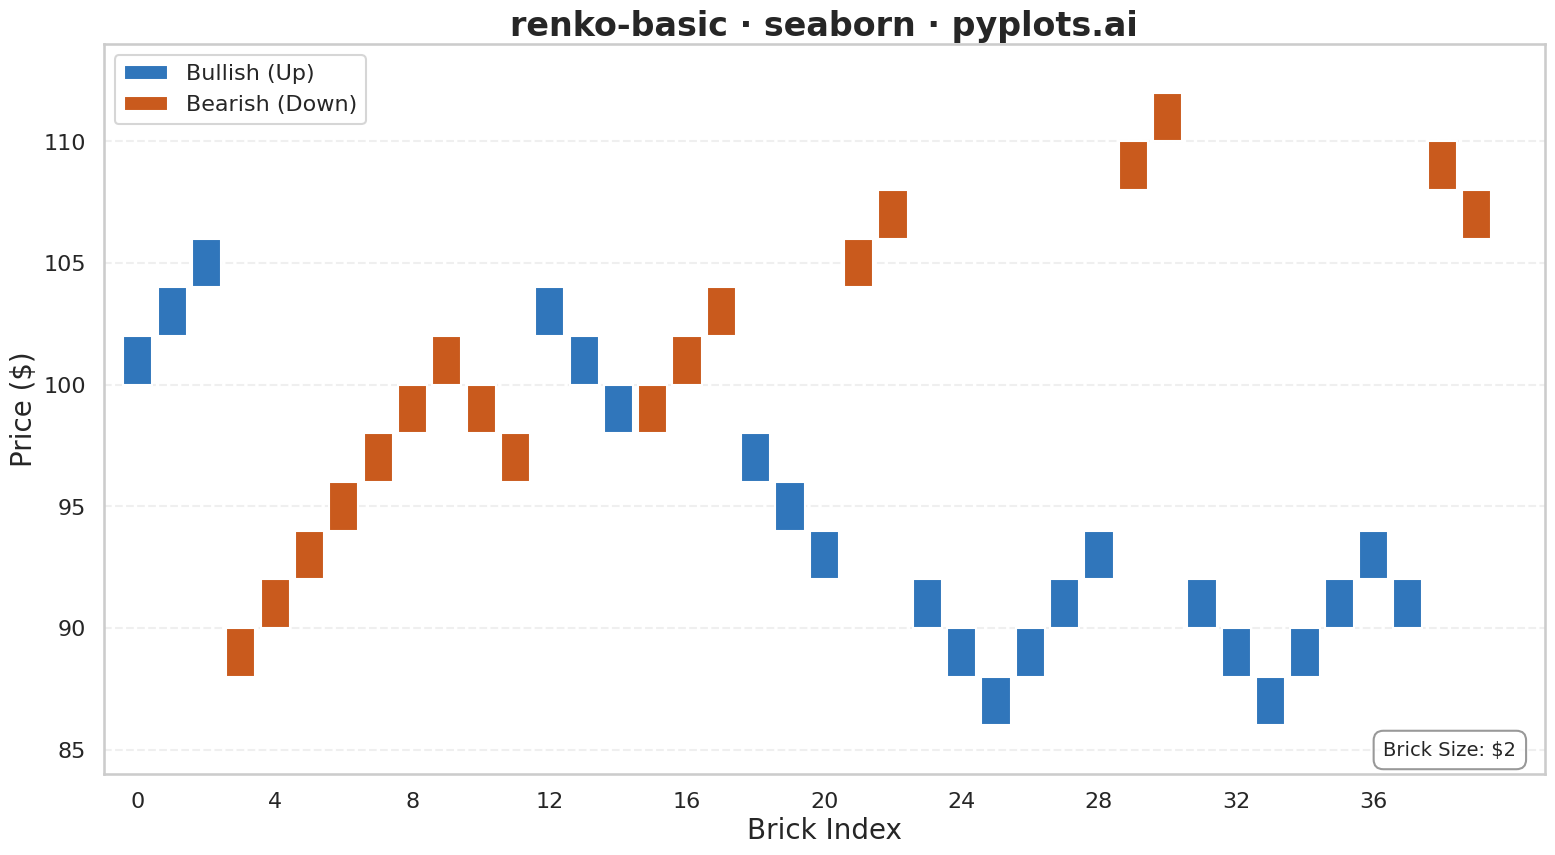

Here is the Python script that generated this plot:
"""pyplots.ai
renko-basic: Basic Renko Chart
Library: seaborn 0.13.2 | Python 3.13.11
Quality: 62/100 | Created: 2026-01-08
"""

import matplotlib.pyplot as plt
import numpy as np
import pandas as pd
import seaborn as sns


# Set seaborn style
sns.set_style("whitegrid")
sns.set_context("talk", font_scale=1.2)

# Generate synthetic stock price data
np.random.seed(42)
n_days = 250
dates = pd.date_range("2025-01-01", periods=n_days, freq="D")

# Simulate price movement with random walk
returns = np.random.normal(0.0005, 0.015, n_days)
prices = 100 * np.cumprod(1 + returns)

df = pd.DataFrame({"date": dates, "close": prices})

# Renko brick calculation
brick_size = 2.0  # $2 per brick
bricks = []

# Start from first price
current_price = df["close"].iloc[0]
brick_high = np.floor(current_price / brick_size) * brick_size
brick_low = brick_high

for price in df["close"]:
    # Check for upward bricks
    while price >= brick_high + brick_size:
        brick_high += brick_size
        brick_low = brick_high - brick_size
        bricks.append({"direction": "up", "open": brick_low, "close": brick_high})

    # Check for downward bricks
    while price <= brick_low - brick_size:
        brick_low -= brick_size
        brick_high = brick_low + brick_size
        bricks.append({"direction": "down", "open": brick_high, "close": brick_low})

renko_df = pd.DataFrame(bricks)
renko_df["brick_index"] = range(len(renko_df))
renko_df["bottom"] = renko_df[["open", "close"]].min(axis=1)

# Colorblind-accessible colors: blue for bullish, orange for bearish
bullish_color = "#1976D2"  # Blue for up bricks
bearish_color = "#E65100"  # Orange for down bricks

# Create expanded dataframe for seaborn barplot with gap between bricks
# Each brick will be represented as a bar from bottom to bottom+brick_size
bar_data = []
gap_size = 0.15  # Small gap between bricks as per spec

for idx, row in renko_df.iterrows():
    bar_data.append(
        {
            "brick_index": idx,
            "bottom": row["bottom"],
            "height": brick_size,
            "direction": "Bullish (Up)" if row["direction"] == "up" else "Bearish (Down)",
        }
    )

bar_df = pd.DataFrame(bar_data)

# Create figure
fig, ax = plt.subplots(figsize=(16, 9))

# Use seaborn barplot to draw the Renko bricks
# We plot bars with bottom offset using matplotlib's bar with seaborn styling
palette = {"Bullish (Up)": bullish_color, "Bearish (Down)": bearish_color}

# Draw bricks using seaborn's barplot function
# First create a grouped approach where each brick is a separate category
sns.barplot(
    data=bar_df,
    x="brick_index",
    y="height",
    hue="direction",
    palette=palette,
    dodge=False,
    ax=ax,
    width=1.0 - gap_size,
    edgecolor="white",
    linewidth=1.5,
)

# Adjust bar positions to correct y-position (barplot draws from 0)
# We need to offset each bar to its correct price level
for i, patch in enumerate(ax.patches):
    if i < len(bar_df):
        patch.set_y(bar_df.iloc[i]["bottom"])

# Set axis limits with padding
price_min = renko_df[["open", "close"]].min().min() - brick_size
price_max = renko_df[["open", "close"]].max().max() + brick_size
ax.set_ylim(price_min, price_max)
ax.set_xlim(-1, len(renko_df) + 1)

# Labels and styling
ax.set_xlabel("Brick Index", fontsize=20)
ax.set_ylabel("Price ($)", fontsize=20)
ax.set_title("renko-basic · seaborn · pyplots.ai", fontsize=24, fontweight="bold")
ax.tick_params(axis="both", labelsize=16)

# Adjust legend
ax.legend(fontsize=16, loc="upper left", title=None)

# Add subtle grid
ax.grid(True, alpha=0.3, linestyle="--", axis="y")
ax.set_axisbelow(True)

# Simplify x-axis ticks for cleaner look
tick_step = max(1, len(renko_df) // 10)
ax.set_xticks(range(0, len(renko_df), tick_step))

# Add annotation about brick size
ax.annotate(
    f"Brick Size: ${brick_size:.0f}",
    xy=(0.98, 0.02),
    xycoords="axes fraction",
    fontsize=14,
    ha="right",
    va="bottom",
    bbox={"boxstyle": "round,pad=0.5", "facecolor": "white", "edgecolor": "gray", "alpha": 0.8},
)

plt.tight_layout()
plt.savefig("plot.png", dpi=300, bbox_inches="tight")
